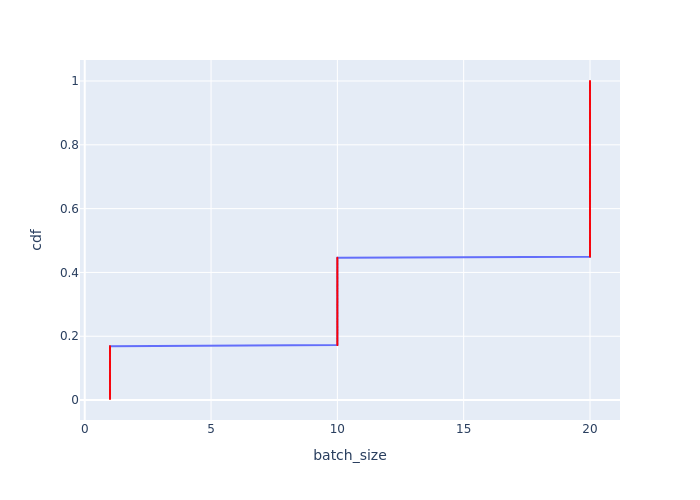

Source data for this figure (header and first rows):
Batch Id, batch_size, cdf
0, 1, 0.003378
1, 1, 0.006757
2, 1, 0.01014
3, 1, 0.01351
4, 1, 0.01689
5, 1, 0.02027
6, 1, 0.02365
7, 1, 0.02703
8, 1, 0.03041
9, 1, 0.03378
10, 1, 0.03716
11, 1, 0.04054
12, 1, 0.04392
13, 1, 0.0473
14, 1, 0.05068
15, 1, 0.05405
16, 1, 0.05743
17, 1, 0.06081
18, 1, 0.06419
19, 1, 0.06757
102, 1, 0.07095
103, 1, 0.07432
104, 1, 0.0777
105, 1, 0.08108
106, 1, 0.08446
107, 1, 0.08784
108, 1, 0.09122
109, 1, 0.09459
110, 1, 0.09797
111, 1, 0.1014
112, 1, 0.1047
113, 1, 0.1081
114, 1, 0.1115
115, 1, 0.1149
116, 1, 0.1182
117, 1, 0.1216
118, 1, 0.125
119, 1, 0.1284
120, 1, 0.1318
121, 1, 0.1351
204, 1, 0.1385
205, 1, 0.1419
206, 1, 0.1453
207, 1, 0.1486
208, 1, 0.152
209, 1, 0.1554
210, 1, 0.1588
211, 1, 0.1622
212, 1, 0.1655
213, 1, 0.1689
214, 10, 0.1723
215, 10, 0.1757
216, 10, 0.1791
217, 10, 0.1824
218, 10, 0.1858
219, 10, 0.1892
220, 10, 0.1926
221, 10, 0.1959
222, 10, 0.1993
223, 10, 0.2027
... 236 more rows
